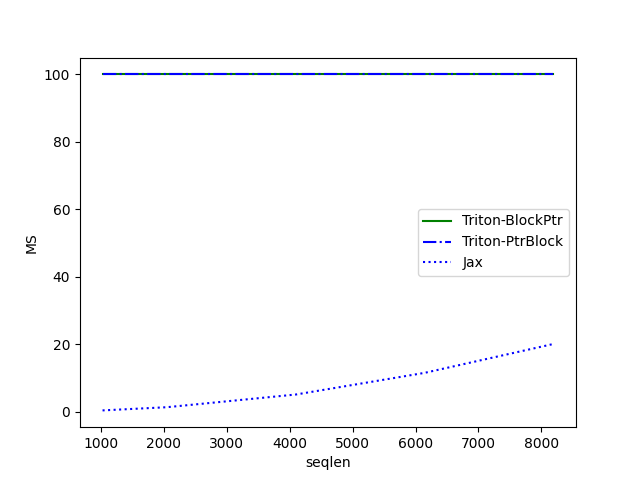

The table this chart was drawn from, first rows:
seqlen, Triton-BlockPtr, Triton-PtrBlock, Jax
1024, 100, 100, 0.4088
2048, 100, 100, 1.356
4096, 100, 100, 5.115
6144, 100, 100, 11.54
8192, 100, 100, 20.1
